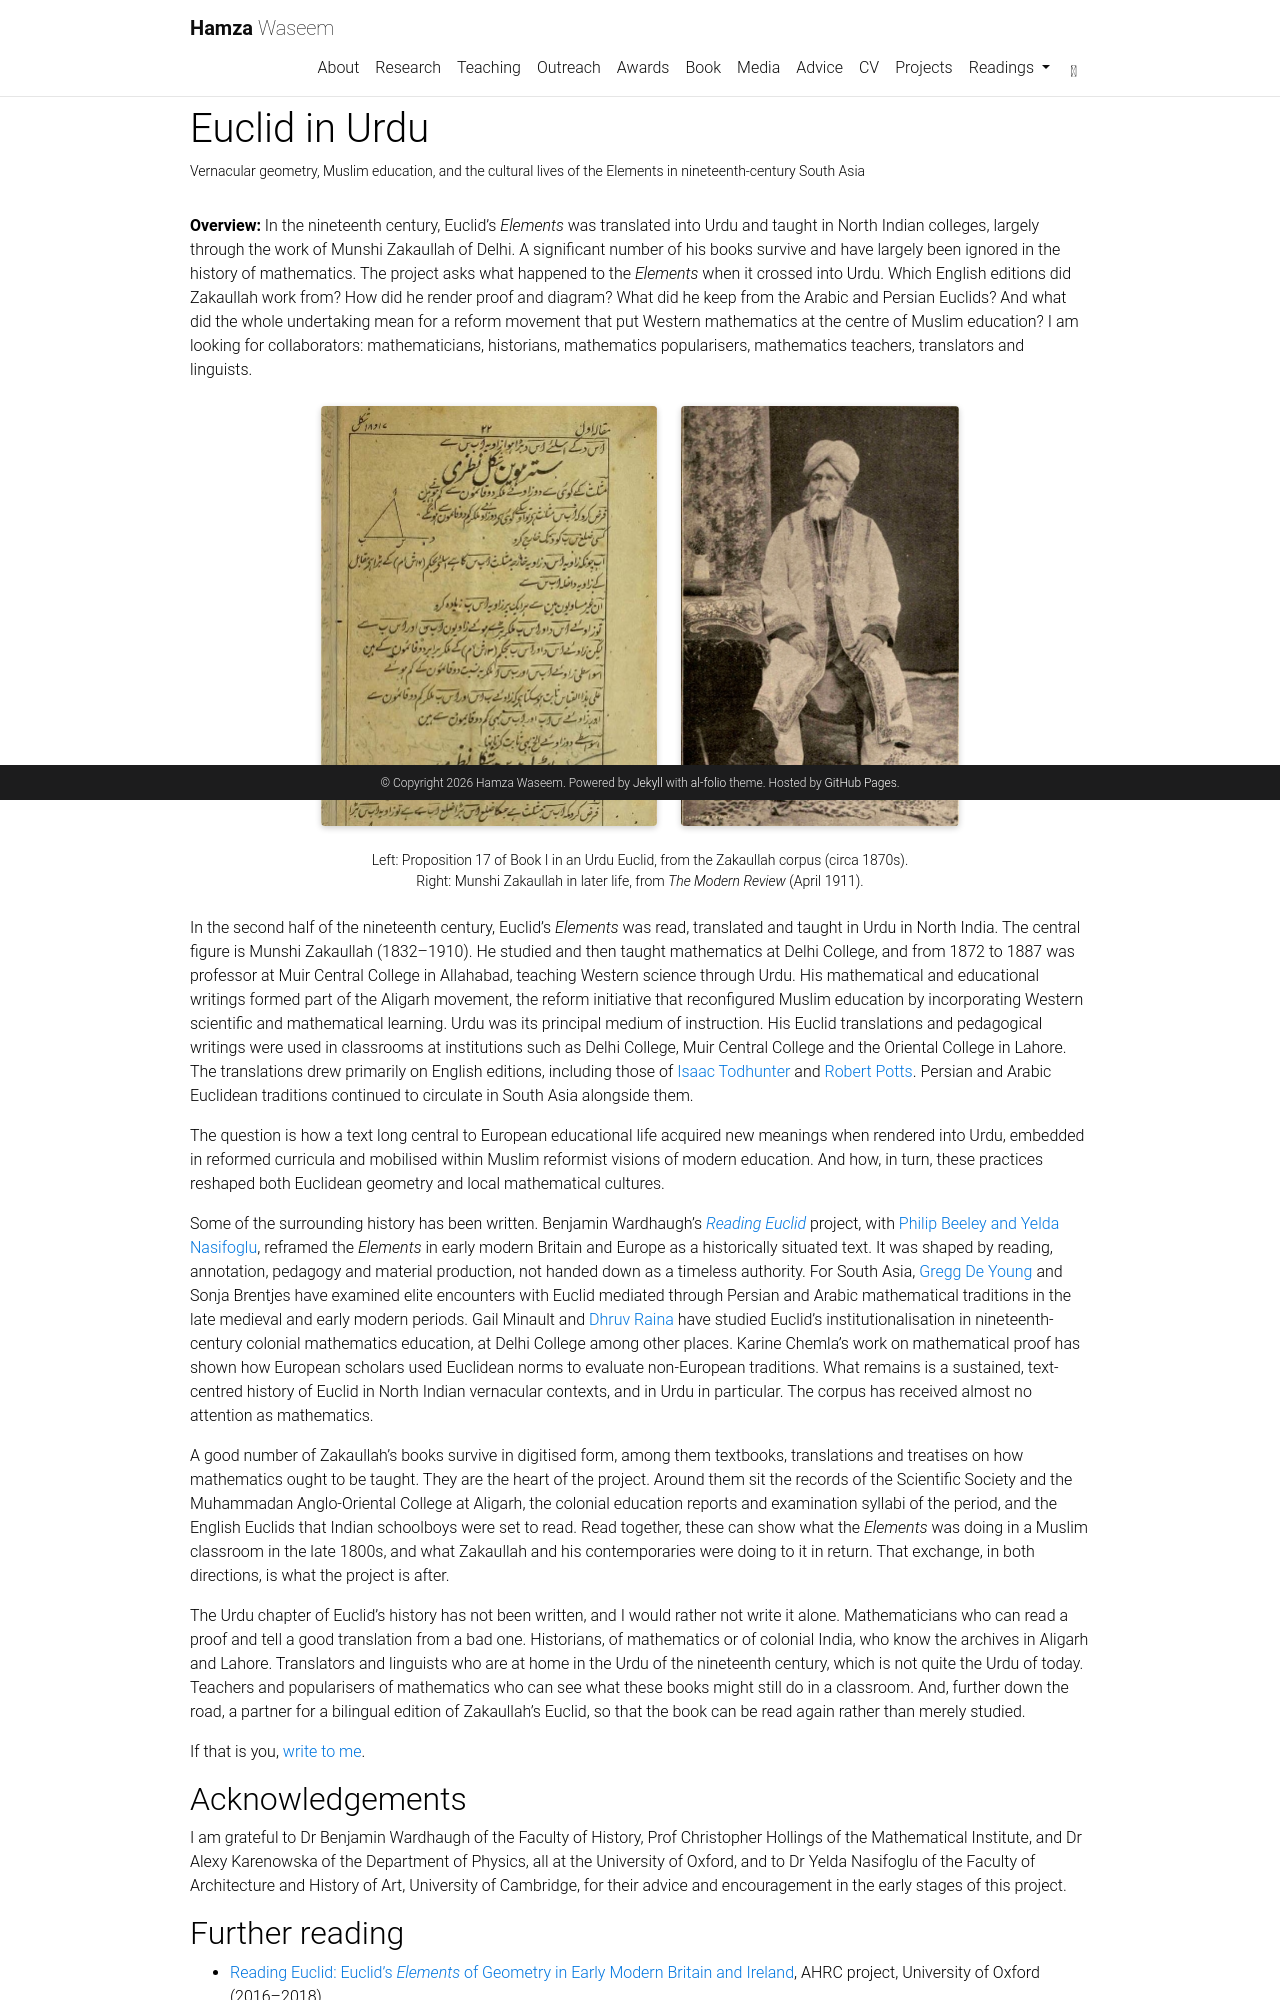

repository: hamzanama/hamzanama.github.io · page: euclid-in-urdu/index.html · generator: jekyll

---
layout: page
title: Euclid in Urdu
description: Vernacular geometry, Muslim education, and the cultural lives of the Elements in nineteenth-century South Asia
permalink: /euclid-in-urdu/
nav: false
---

<style>
  .post a, .post a:visited, .post a em, .post a strong,
  main a, main a:visited, main a em, main a strong { color: #0076df !important; }
  .post a:hover, main a:hover { color: #0056a3 !important; text-decoration: underline; }
</style>


**Overview:** In the nineteenth century, Euclid's <em>Elements</em> was translated into Urdu and taught in North Indian colleges, largely through the work of Munshi Zakaullah of Delhi. A significant number of his books survive and have largely been ignored in the history of mathematics. The project asks what happened to the <em>Elements</em> when it crossed into Urdu. Which English editions did Zakaullah work from? How did he render proof and diagram? What did he keep from the Arabic and Persian Euclids? And what did the whole undertaking mean for a reform movement that put Western mathematics at the centre of Muslim education? I am looking for collaborators: mathematicians, historians, mathematics popularisers, mathematics teachers, translators and linguists.

<div style="display:flex; justify-content:center; align-items:flex-start; gap:1.5rem; flex-wrap:wrap; margin:1.5rem 0;">
  <img src="/assets/img/zakaullah-euclid-page.jpg" alt="Urdu Euclid, Book I propositions 17 and 18"
       style="height:420px; width:auto; max-width:60%; object-fit:cover; object-position:top; border-radius:4px; box-shadow:0 2px 6px rgba(0,0,0,.2);">
  <img src="/assets/img/zakaullah-portrait.jpg" alt="Munshi Zakaullah"
       style="height:420px; width:auto; max-width:35%; object-fit:contain; border-radius:4px; box-shadow:0 2px 6px rgba(0,0,0,.2);">
</div>
<div class="caption">
  Left: Proposition 17 of Book I in an Urdu Euclid, from the Zakaullah corpus (circa 1870s).<br>
  Right: Munshi Zakaullah in later life, from <em>The Modern Review</em> (April 1911).
</div>

In the second half of the nineteenth century, Euclid's *Elements* was read, translated and taught in Urdu in North India. The central figure is Munshi Zakaullah (1832–1910). He studied and then taught mathematics at Delhi College, and from 1872 to 1887 was professor at Muir Central College in Allahabad, teaching Western science through Urdu. His mathematical and educational writings formed part of the Aligarh movement, the reform initiative that reconfigured Muslim education by incorporating Western scientific and mathematical learning. Urdu was its principal medium of instruction. His Euclid translations and pedagogical writings were used in classrooms at institutions such as Delhi College, Muir Central College and the Oriental College in Lahore. The translations drew primarily on English editions, including those of [Isaac Todhunter](https://archive.org/search?query=Todhunter+Elements+of+Euclid) and [Robert Potts](https://archive.org/search?query=Potts+Euclid%27s+Elements+of+Geometry). Persian and Arabic Euclidean traditions continued to circulate in South Asia alongside them.

The question is how a text long central to European educational life acquired new meanings when rendered into Urdu, embedded in reformed curricula and mobilised within Muslim reformist visions of modern education. And how, in turn, these practices reshaped both Euclidean geometry and local mathematical cultures.

Some of the surrounding history has been written. Benjamin Wardhaugh's [*Reading Euclid*](https://www.history.ox.ac.uk/reading-euclid-euclids-elements-geometry-early-modern-britain-and-ireland) project, with [Philip Beeley and Yelda Nasifoglu](https://doi.org/10.5281/zenodo.4269490), reframed the *Elements* in early modern Britain and Europe as a historically situated text. It was shaped by reading, annotation, pedagogy and material production, not handed down as a timeless authority. For South Asia, [Gregg De Young](https://doi.org/10.1006/hmat.1995.1014) and Sonja Brentjes have examined elite encounters with Euclid mediated through Persian and Arabic mathematical traditions in the late medieval and early modern periods. Gail Minault and [Dhruv Raina](https://www.brepols.net/products/IS-9782503566047-1) have studied Euclid's institutionalisation in nineteenth-century colonial mathematics education, at Delhi College among other places. Karine Chemla's work on mathematical proof has shown how European scholars used Euclidean norms to evaluate non-European traditions. What remains is a sustained, text-centred history of Euclid in North Indian vernacular contexts, and in Urdu in particular. The corpus has received almost no attention as mathematics.

A good number of Zakaullah's books survive in digitised form, among them textbooks, translations and treatises on how mathematics ought to be taught. They are the heart of the project. Around them sit the records of the Scientific Society and the Muhammadan Anglo-Oriental College at Aligarh, the colonial education reports and examination syllabi of the period, and the English Euclids that Indian schoolboys were set to read. Read together, these can show what the *Elements* was doing in a Muslim classroom in the late 1800s, and what Zakaullah and his contemporaries were doing to it in return. That exchange, in both directions, is what the project is after.

The Urdu chapter of Euclid's history has not been written, and I would rather not write it alone. Mathematicians who can read a proof and tell a good translation from a bad one. Historians, of mathematics or of colonial India, who know the archives in Aligarh and Lahore. Translators and linguists who are at home in the Urdu of the nineteenth century, which is not quite the Urdu of today. Teachers and popularisers of mathematics who can see what these books might still do in a classroom. And, further down the road, a partner for a bilingual edition of Zakaullah's Euclid, so that the book can be read again rather than merely studied. 

If that is you, [write to me](mailto:hamzawaseem813@gmail.com).

## Acknowledgements

I am grateful to Dr Benjamin Wardhaugh of the Faculty of History, Prof Christopher Hollings of the Mathematical Institute, and Dr Alexy Karenowska of the Department of Physics, all at the University of Oxford, and to Dr Yelda Nasifoglu of the Faculty of Architecture and History of Art, University of Cambridge, for their advice and encouragement in the early stages of this project.
